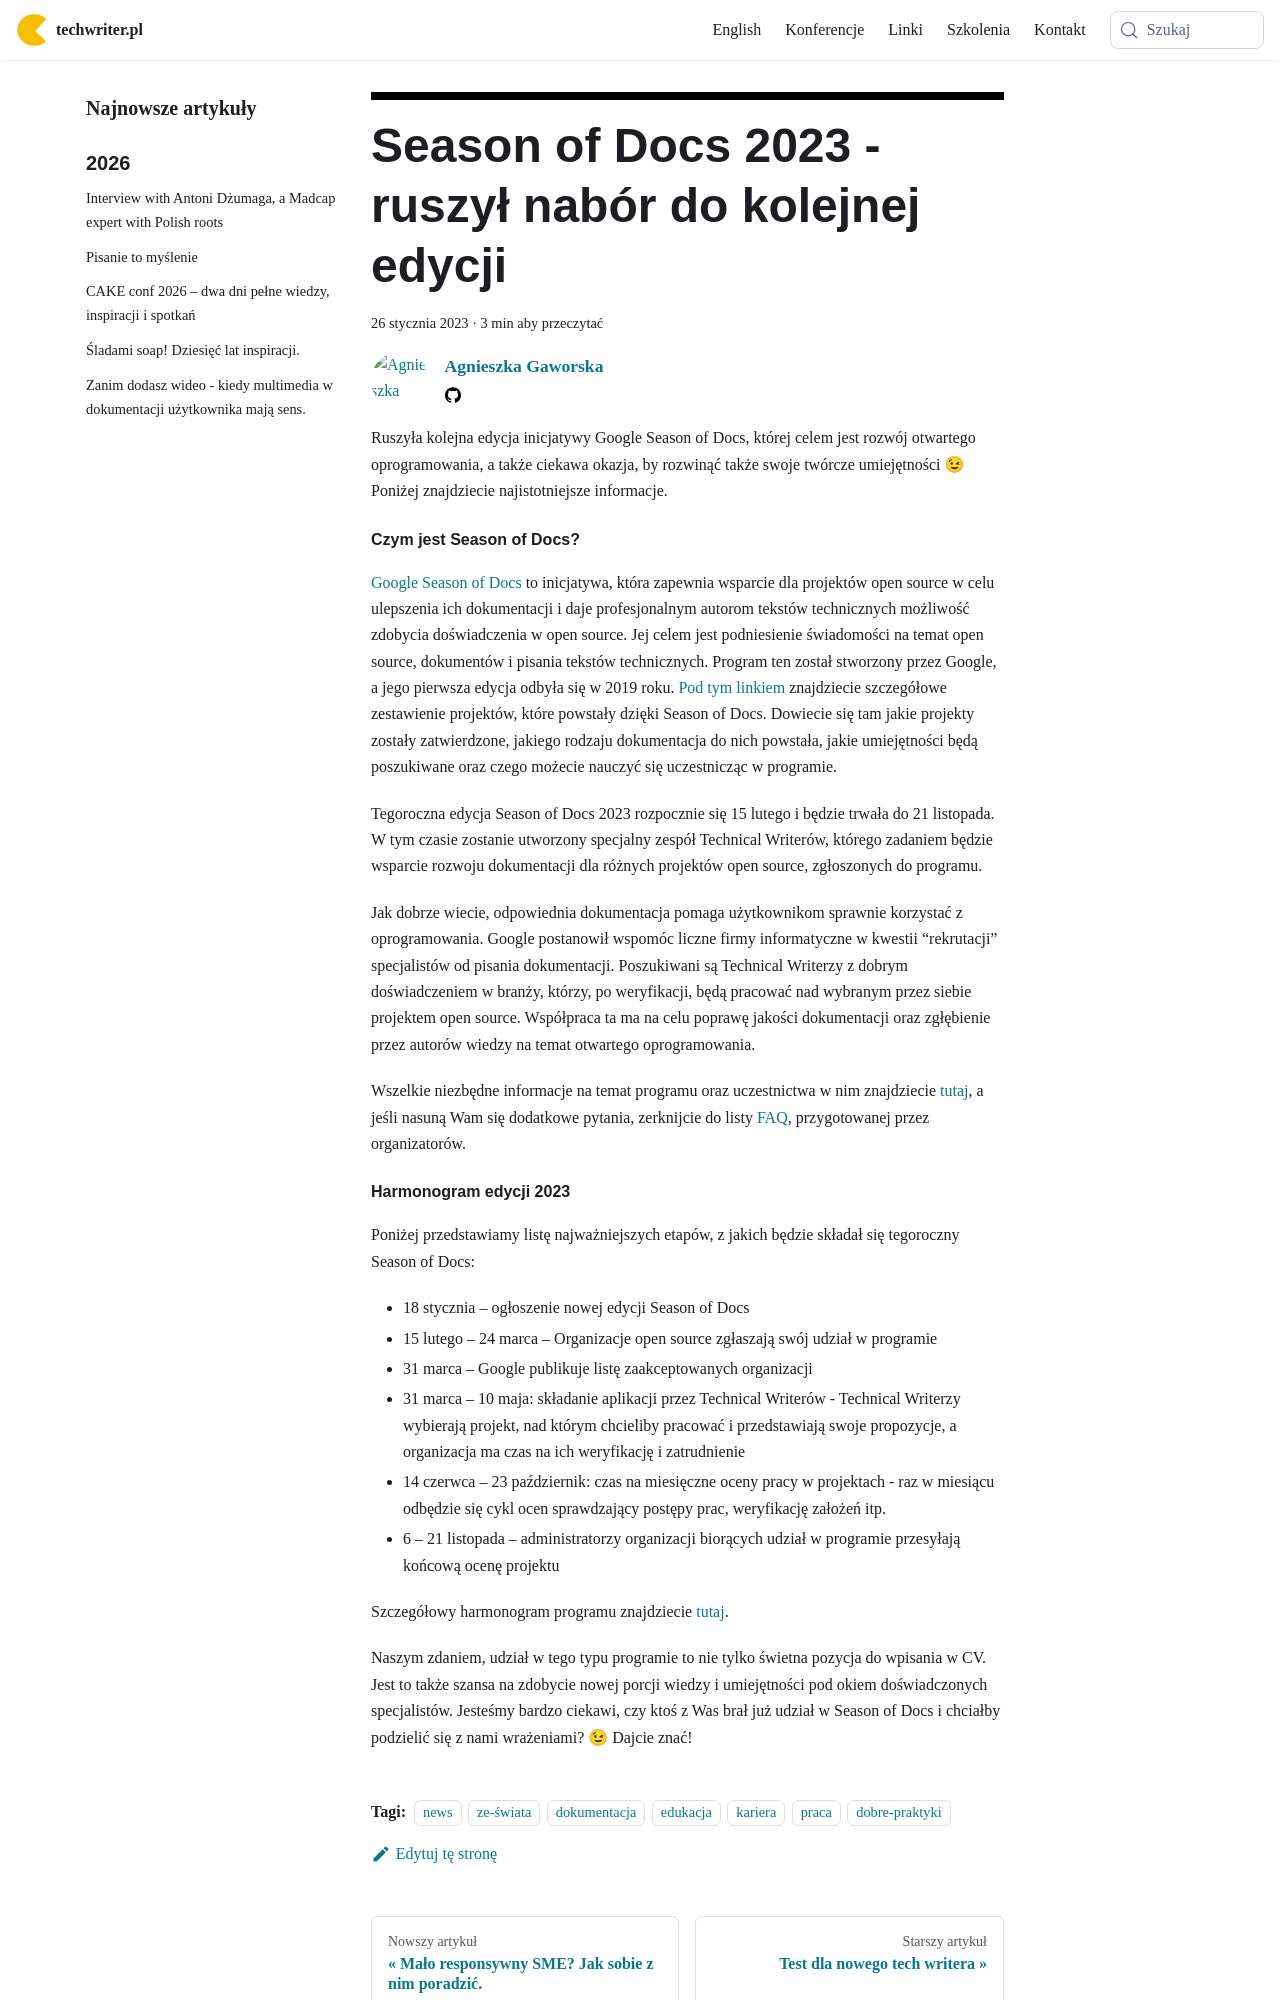

repository: techwriter-pl/techwriter-pl.github.io · page: season-of-docs-2023-ruszyl-nabor-do-kolejnej-edycji/index.html · generator: docusaurus

---
title: 'Season of Docs 2023 - ruszył nabór do kolejnej edycji'
authors: agnieszka
date: '2023-01-26'
tags:
  - 'news'
  - 'ze-świata'
  - 'dokumentacja'
  - 'edukacja'
  - 'kariera'
  - 'praca'
  - 'dobre-praktyki'
coverImage: 'season_of_docs_2023.png'
---

Ruszyła kolejna edycja inicjatywy Google Season of Docs, której celem jest
rozwój otwartego oprogramowania, a także ciekawa okazja, by rozwinąć także swoje
twórcze umiejętności 😉 Poniżej znajdziecie najistotniejsze informacje.

<!--truncate-->

#### Czym jest Season of Docs?

[Google Season of Docs](https://developers.google.com/season-of-docs) to
inicjatywa, która zapewnia wsparcie dla projektów open source w celu ulepszenia
ich dokumentacji i daje profesjonalnym autorom tekstów technicznych możliwość
zdobycia doświadczenia w open source. Jej celem jest podniesienie świadomości na
temat open source, dokumentów i pisania tekstów technicznych. Program ten został
stworzony przez Google, a jego pierwsza edycja odbyła się w 2019 roku.
[Pod tym linkiem](https://developers.google.com/season-of-docs/docs/2022/participants)
znajdziecie szczegółowe zestawienie projektów, które powstały dzięki Season of
Docs. Dowiecie się tam jakie projekty zostały zatwierdzone, jakiego rodzaju
dokumentacja do nich powstała, jakie umiejętności będą poszukiwane oraz czego
możecie nauczyć się uczestnicząc w programie.

Tegoroczna edycja Season of Docs 2023 rozpocznie się 15 lutego i będzie trwała
do 21 listopada. W tym czasie zostanie utworzony specjalny zespół Technical
Writerów, którego zadaniem będzie wsparcie rozwoju dokumentacji dla różnych
projektów open source, zgłoszonych do programu.

Jak dobrze wiecie, odpowiednia dokumentacja pomaga użytkownikom sprawnie
korzystać z oprogramowania. Google postanowił wspomóc liczne firmy informatyczne
w kwestii “rekrutacji” specjalistów od pisania dokumentacji. Poszukiwani są
Technical Writerzy z dobrym doświadczeniem w branży, którzy, po weryfikacji,
będą pracować nad wybranym przez siebie projektem open source. Współpraca ta ma
na celu poprawę jakości dokumentacji oraz zgłębienie przez autorów wiedzy na
temat otwartego oprogramowania.

Wszelkie niezbędne informacje na temat programu oraz uczestnictwa w nim
znajdziecie
[tutaj](https://developers.google.com/season-of-docs/docs/tech-writer-guide), a
jeśli nasuną Wam się dodatkowe pytania, zerknijcie do listy
[FAQ](https://developers.google.com/season-of-docs/docs/faq), przygotowanej
przez organizatorów.
